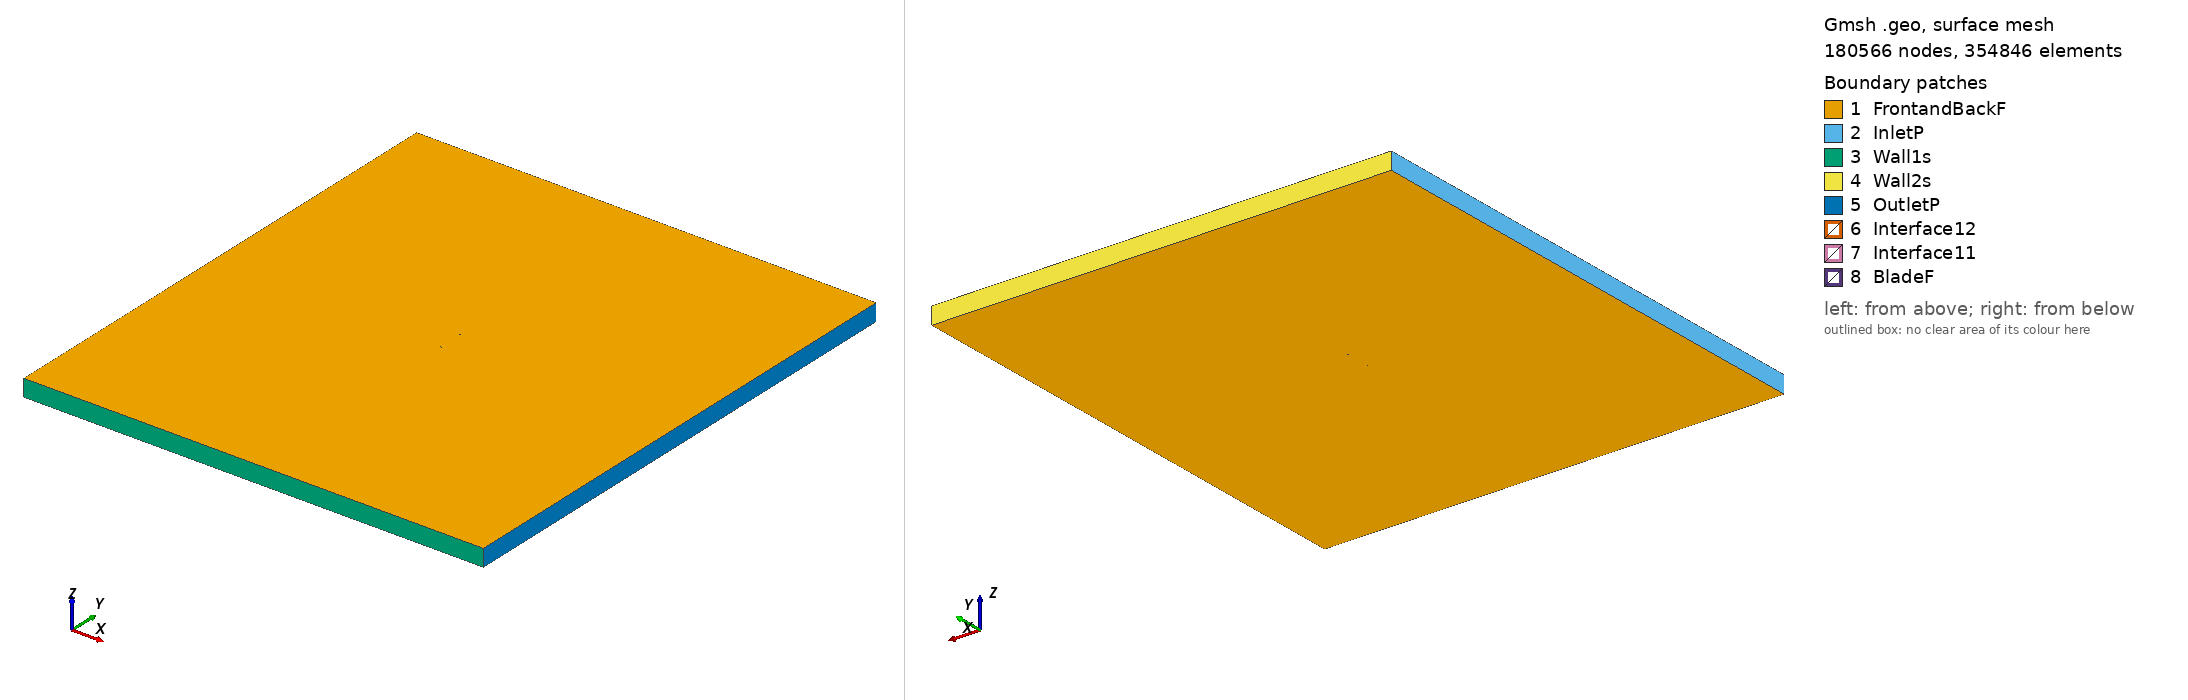

Gmsh geometry script, surface-meshed: 180566 nodes, 354846 surface elements. Boundary patches (legend numbers): 1 FrontandBackF, 2 InletP, 3 Wall1s, 4 Wall2s, 5 OutletP, 6 Interface12, 7 Interface11, 8 BladeF. Left view from above one corner, right view from below the opposite corner. Legend entries are the model's physical surfaces. The drawing asked Gmsh for element sizes between 1% and 20% of the model's largest extent; the script's own settings can give other sizes.

=== goe278_tsr_5.0835_aoa_-0.36631.geo (drawn) ===
SetFactory("OpenCASCADE");

Point(1) = {0.074998, 0.738854, 0, 1.0};
Point(2) = {0.067475, 0.740400, 0, 1.0};
Point(3) = {0.059956, 0.741783, 0, 1.0};
Point(4) = {0.044918, 0.744397, 0, 1.0};
Point(5) = {0.029889, 0.746532, 0, 1.0};
Point(6) = {0.014867, 0.748036, 0, 1.0};
Point(7) = {-0.000151, 0.749241, 0, 1.0};
Point(8) = {-0.015160, 0.749905, 0, 1.0};
Point(9) = {-0.030163, 0.750000, 0, 1.0};
Point(10) = {-0.045154, 0.749255, 0, 1.0};
Point(11) = {-0.052639, 0.748131, 0, 1.0};
Point(12) = {-0.060117, 0.746469, 0, 1.0};
Point(13) = {-0.063850, 0.745247, 0, 1.0};
Point(14) = {-0.067580, 0.743726, 0, 1.0};
Point(15) = {-0.071305, 0.741935, 0, 1.0};
Point(16) = {-0.073166, 0.740815, 0, 1.0};
Point(17) = {-0.074998, 0.737745, 0, 1.0};
Point(18) = {-0.073107, 0.736525, 0, 1.0};
Point(19) = {-0.071232, 0.736626, 0, 1.0};
Point(20) = {-0.067490, 0.737073, 0, 1.0};
Point(21) = {-0.063744, 0.737509, 0, 1.0};
Point(22) = {-0.059999, 0.737875, 0, 1.0};
Point(23) = {-0.052505, 0.738292, 0, 1.0};
Point(24) = {-0.045007, 0.738470, 0, 1.0};
Point(25) = {-0.030011, 0.738841, 0, 1.0};
Point(26) = {-0.015012, 0.739046, 0, 1.0};
Point(27) = {-0.000012, 0.739151, 0, 1.0};
Point(28) = {0.014988, 0.739217, 0, 1.0};
Point(29) = {0.029990, 0.739107, 0, 1.0};
Point(30) = {0.044993, 0.738923, 0, 1.0};
Point(31) = {0.059998, 0.738663, 0, 1.0};
Point(32) = {0.067501, 0.738591, 0, 1.0};
Point(33) = {0.074999, 0.738554, 0, 1.0};
Point(34) = {-0.074998, -0.738854, 0, 1.0};
Point(35) = {-0.067475, -0.740400, 0, 1.0};
Point(36) = {-0.059956, -0.741783, 0, 1.0};
Point(37) = {-0.044918, -0.744397, 0, 1.0};
Point(38) = {-0.029889, -0.746532, 0, 1.0};
Point(39) = {-0.014867, -0.748036, 0, 1.0};
Point(40) = {0.000151, -0.749241, 0, 1.0};
Point(41) = {0.015160, -0.749905, 0, 1.0};
Point(42) = {0.030163, -0.750000, 0, 1.0};
Point(43) = {0.045154, -0.749255, 0, 1.0};
Point(44) = {0.052639, -0.748131, 0, 1.0};
Point(45) = {0.060117, -0.746469, 0, 1.0};
Point(46) = {0.063850, -0.745247, 0, 1.0};
Point(47) = {0.067580, -0.743726, 0, 1.0};
Point(48) = {0.071305, -0.741935, 0, 1.0};
Point(49) = {0.073166, -0.740815, 0, 1.0};
Point(50) = {0.074998, -0.737745, 0, 1.0};
Point(51) = {0.073107, -0.736525, 0, 1.0};
Point(52) = {0.071232, -0.736626, 0, 1.0};
Point(53) = {0.067490, -0.737073, 0, 1.0};
Point(54) = {0.063744, -0.737509, 0, 1.0};
Point(55) = {0.059999, -0.737875, 0, 1.0};
Point(56) = {0.052505, -0.738292, 0, 1.0};
Point(57) = {0.045007, -0.738470, 0, 1.0};
Point(58) = {0.030011, -0.738841, 0, 1.0};
Point(59) = {0.015012, -0.739046, 0, 1.0};
Point(60) = {0.000012, -0.739151, 0, 1.0};
Point(61) = {-0.014988, -0.739217, 0, 1.0};
Point(62) = {-0.029990, -0.739107, 0, 1.0};
Point(63) = {-0.044993, -0.738923, 0, 1.0};
Point(64) = {-0.059998, -0.738663, 0, 1.0};
Point(65) = {-0.067501, -0.738591, 0, 1.0};
Point(66) = {-0.074999, -0.738554, 0, 1.0};

// Lines: first blade (splines 1-4)
Spline(1) = {1:9};
Spline(2) = {9:25};
Spline(3) = {25:33};
Spline(4) = {33,1};

// Lines: second blade (splines 5-8)
Spline(5) = {34:42};
Spline(6) = {42:58};
Spline(7) = {58:66};
Spline(8) = {66,34};

// Outer domain (points 20001-4 and lines)
Point(67) = {-13.50000000, -15.00000000, 0, 1.0};
Point(68) = {-13.50000000, 15.00000000, 0, 1.0};
Point(69) = {13.50000000, 15.00000000, 0, 1.0};
Point(70) = {13.50000000, -15.00000000, 0, 1.0};
Line(11) = {67, 68};
Line(12) = {68, 69};
Line(13) = {69, 70};
Line(14) = {67, 70};

// Interface (between moving and stationary domain) (circles)
Circle(9) = {0, 0, 0, 0.80000000, 0, 2*Pi};
Circle(10) = {0, 0, 0, 0.80000000, 0, 2*Pi};

// Loops collect Lines/Splines/etc (blade1, blade2, domain, first circle)
Line Loop(1) = {1:4};
Line Loop(2) = {5:8};
Line Loop(3) = {11,12,13,-14};
Line Loop(4) = {9};

// BooleanDifference cuts out the circle/interface from the domain
Plane Surface(1) = {3};
Plane Surface(2) = {4};
BooleanDifference{ Surface{1}; Delete;}{ Surface{2}; Delete;}

// This one cuts out the blades from the inner circle/interface
Line Loop(6) = {10};
Plane Surface(5) = {6};
Plane Surface(6) = {1};
Plane Surface(7) = {2};
BooleanDifference{ Surface{5}; Delete;}{ Surface{6,7}; Delete;}

// extrude to 3rd dimension
Extrude {0, 0, 1} {Surface{1}; Surface{5}; Layers{1}; Recombine;}

// Physical Surfaces are the named boundaries (patches)
Physical Surface("Interface11") = {12};
Physical Surface("Interface12") = {10};

// sides of domain
Physical Surface("InletP") = {6};
Physical Surface("OutletP") = {9};

// top and bottom of domain
Physical Surface("Wall1s") = {7};
Physical Surface("Wall2s") = {8};

// Check FrontandBackF by ensuring there is nothing in the 3rd dimension
Physical Surface("FrontandBackF") = {1,11,5,21};
Physical Surface("BladeF") = {13:20};
Physical Volume("Turbine") = {2};
Physical Volume("Farfield") = {1};

// settings for airfoil boundary layer
Field[1] = BoundaryLayer;
Field[1].EdgesList = {1:8};
Field[1].hwall_n = 1e-3;
Field[1].thickness = 1.5e-2;
Field[1].ratio = 1.05;
Field[1].Quads = 1;
BoundaryLayer Field = 1;

// control points for mesh (blade and interface)
// floor((arc length / 1.5mm)/ 6) -> Transfinite Line
Transfinite Line {1,2,3,5,6,7} = 33 Using Progression 1;
Transfinite Line {4,8} = 1 Using Progression 1;
Transfinite Line {9, 15} = 800 Using Progression 1;

// For more information on gmsh syntax, visit http://gmsh.info/doc/texinfo/gmsh.html
